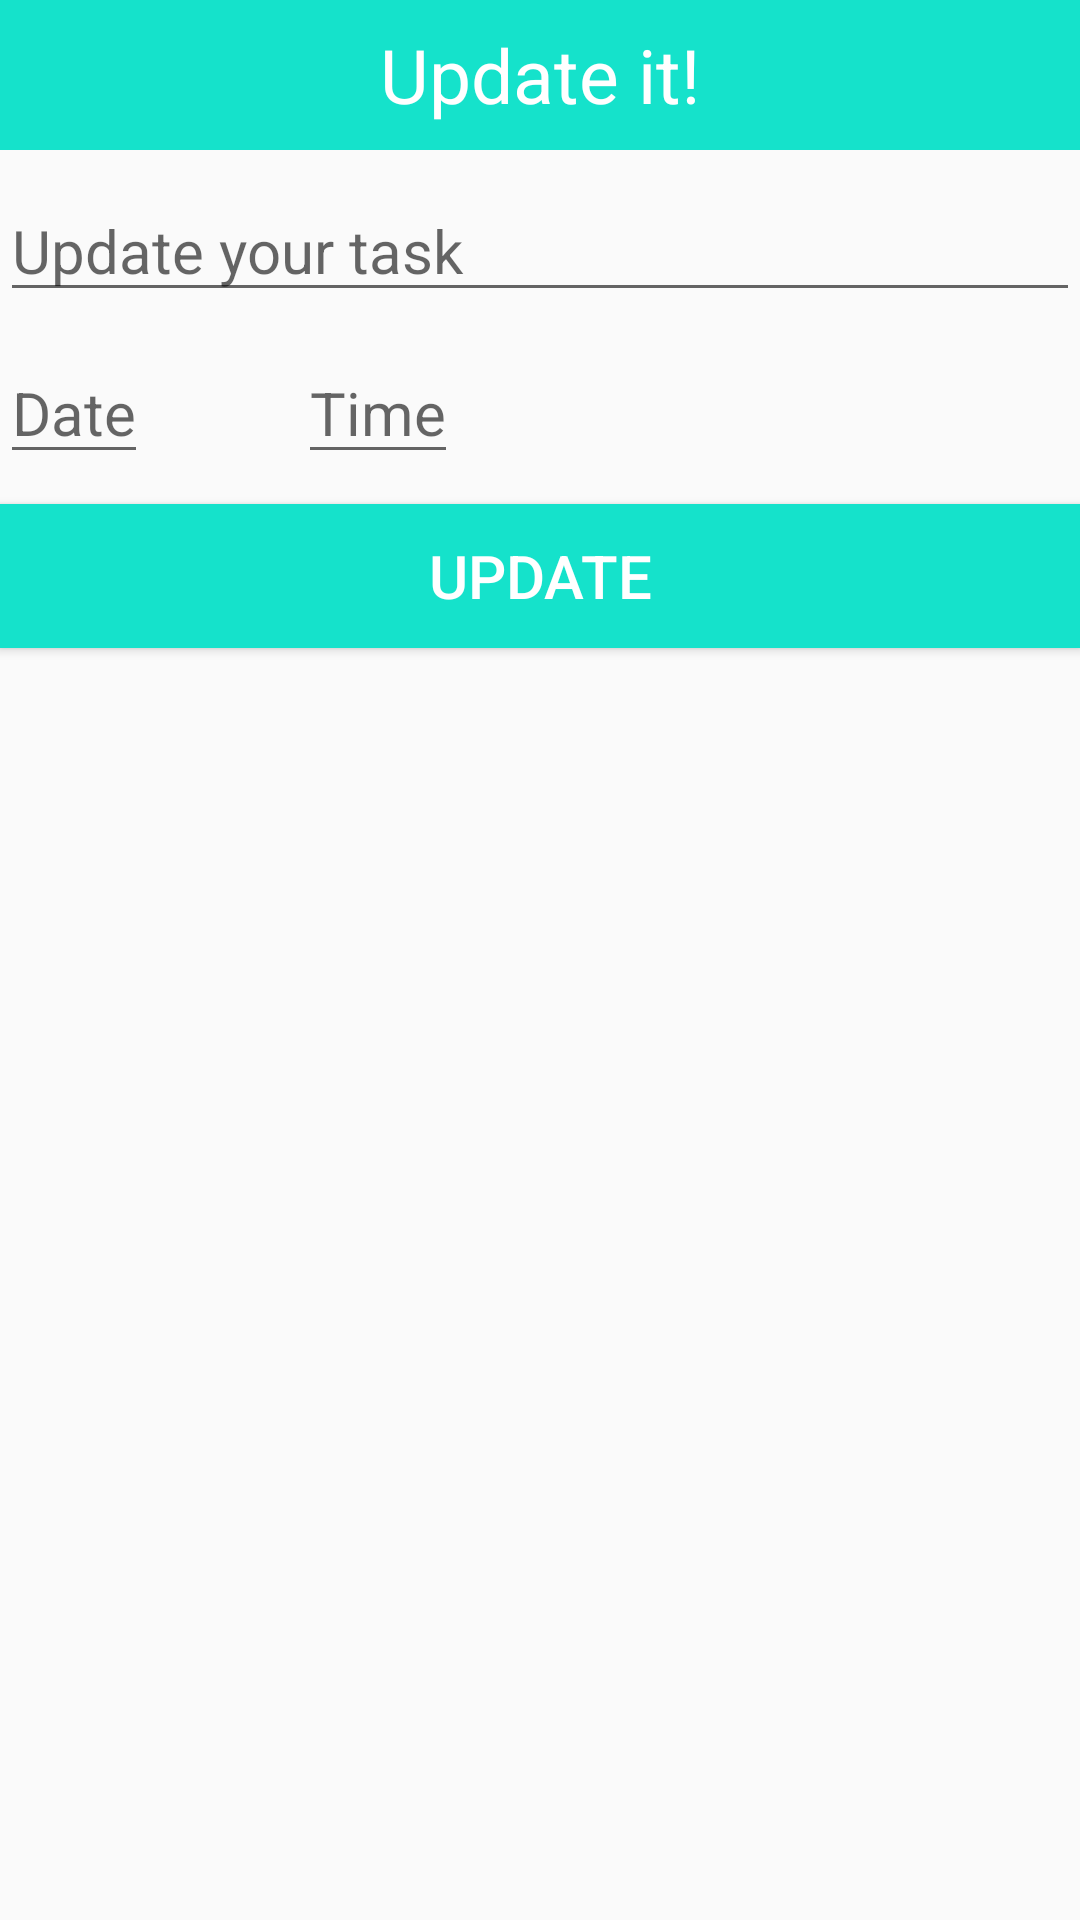

The Android layout XML behind this screen, and the referenced resources:
<!-- AndroidManifest.xml: application theme AppTheme -->
<!-- res/layout/new_task.xml -->
<?xml version="1.0" encoding="utf-8"?>
<LinearLayout xmlns:android="http://schemas.android.com/apk/res/android"
    xmlns:app="http://schemas.android.com/apk/res-auto"
    xmlns:tools="http://schemas.android.com/tools"
    android:layout_width="match_parent"
    android:layout_height="match_parent"
    android:orientation="vertical"
    android:background="@color/popup">

    <TextView
        android:layout_width="match_parent"
        android:layout_height="50dp"
        android:text="Update it!"
        android:background="@color/teal"
        android:textSize="25sp"
        android:gravity="center"
        android:textColor="@color/transparent"/>

    <EditText
        android:layout_width="match_parent"
        android:layout_height="wrap_content"
        android:hint="Update your task"
        android:textColor="@color/black"
        android:id="@+id/newTaskText"
        android:layout_marginTop="10dp"
        android:textSize="20sp"/>

    <LinearLayout
        android:layout_width="match_parent"
        android:layout_height="wrap_content"
        android:orientation="horizontal">

        <EditText
            android:id="@+id/dateInput"
            android:layout_width="wrap_content"
            android:layout_height="wrap_content"
            android:textColor="@color/black"
            android:hint="Date"
            android:layout_marginTop="10dp"
            android:textSize="20sp"
            android:focusableInTouchMode="false"/>

        <EditText
            android:id="@+id/timeInput"
            android:layout_width="wrap_content"
            android:layout_height="wrap_content"
            android:hint="Time"
            android:textColor="@color/black"
            android:layout_marginLeft="50dp"
            android:layout_marginTop="10dp"
            android:textSize="20sp"
            android:focusableInTouchMode="false"/>

        

    </LinearLayout>

    <Button
        android:id="@+id/newTaskButton"
        android:layout_width="match_parent"
        android:layout_height="wrap_content"
        android:text="Update"
        android:textColor="@color/transparent"
        android:background="@color/teal"
        android:layout_marginTop="10dp"
        android:textSize="20sp"/>

</LinearLayout>
<!-- resources referenced by this layout -->
<resources>
  <color name="black">#000000</color>
  <color name="popup">#3AA89E</color>
  <color name="teal">#15E2CB</color>
  <color name="transparent">#FFFFFF</color>
  <style name="AppTheme" parent="Theme.AppCompat.Light.NoActionBar">
          
          <item name="colorPrimary">@color/colorPrimary</item>
          <item name="colorPrimaryDark">@color/colorPrimaryDark</item>
          <item name="colorAccent">@color/colorAccent</item>
  
  
          <item name="primaryTitleColor">@color/primaryTitleColor</item>
      </style>
  <color name="colorPrimary">#6200EE</color>
  <color name="colorPrimaryDark">#3700B3</color>
  <color name="colorAccent">#03DAC5</color>
  <color name="primaryTitleColor">#212121</color>
</resources>
